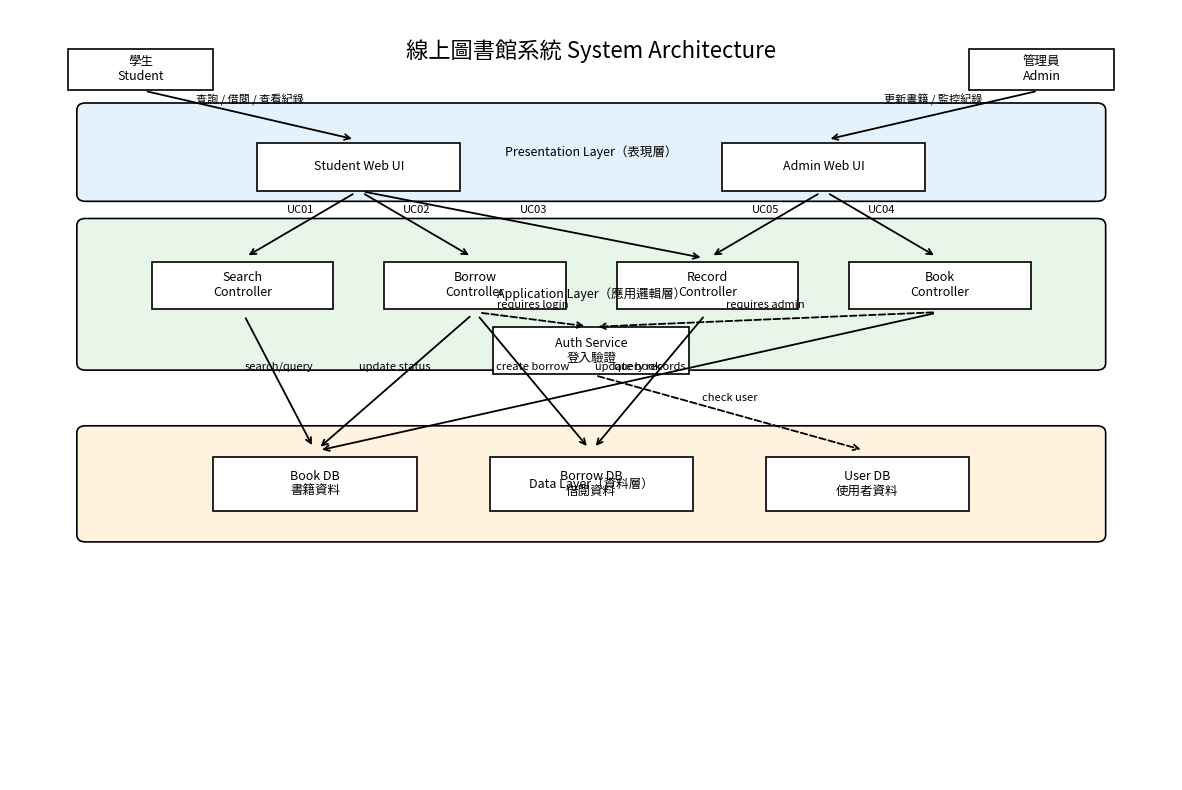

Python code for this plot:
import os
import matplotlib
import matplotlib.pyplot as plt
import matplotlib.font_manager as fm
from matplotlib.patches import Rectangle, FancyBboxPatch

# =========================
# Ubuntu 中文字型設定
# =========================
font_candidates = [
    "/usr/share/fonts/opentype/noto/NotoSansCJK-Regular.ttc",
    "/usr/share/fonts/opentype/noto/NotoSerifCJK-Regular.ttc",
]

font_path = next((p for p in font_candidates if os.path.exists(p)), None)

if font_path is None:
    raise FileNotFoundError("找不到中文字型，請先執行：sudo apt install fonts-noto-cjk")

my_font = fm.FontProperties(fname=font_path)
matplotlib.rcParams["font.family"] = my_font.get_name()
matplotlib.rcParams["axes.unicode_minus"] = False

fig, ax = plt.subplots(figsize=(15, 10))
ax.set_xlim(-8, 8)
ax.set_ylim(-8, 5)
ax.axis("off")

def text(x, y, s, size=10, weight=None, ha="center", va="center"):
    ax.text(x, y, s, fontsize=size, fontweight=weight,
            ha=ha, va=va, fontproperties=my_font)

def box(x, y, w, h, label, fill="#FFFFFF", rounded=False):
    if rounded:
        p = FancyBboxPatch(
            (x - w/2, y - h/2), w, h,
            boxstyle="round,pad=0.08,rounding_size=0.12",
            linewidth=1.2,
            edgecolor="black",
            facecolor=fill
        )
    else:
        p = Rectangle(
            (x - w/2, y - h/2), w, h,
            linewidth=1.2,
            edgecolor="black",
            facecolor=fill
        )
    ax.add_patch(p)
    text(x, y, label, size=9)

def arrow(x1, y1, x2, y2, label="", dashed=False):
    ax.annotate(
        "",
        xy=(x2, y2),
        xytext=(x1, y1),
        arrowprops=dict(
            arrowstyle="->",
            lw=1.3,
            linestyle="--" if dashed else "-",
            color="black",
            shrinkA=5,
            shrinkB=5
        )
    )
    if label:
        text((x1+x2)/2, (y1+y2)/2 + 0.25, label, size=8)

# =========================
# Title
# =========================
text(0, 4.3, "線上圖書館系統 System Architecture", size=16, weight="bold")

# =========================
# Layer Frames
# =========================
box(0, 2.6, 14, 1.5, "Presentation Layer（表現層）", fill="#E3F2FD", rounded=True)
box(0, 0.2, 14, 2.4, "Application Layer（應用邏輯層）", fill="#E8F5E9", rounded=True)
box(0, -3.0, 14, 1.8, "Data Layer（資料層）", fill="#FFF3E0", rounded=True)

# =========================
# Actors
# =========================
box(-6.2, 4.0, 2.0, 0.7, "學生\nStudent", fill="#FFFFFF")
box(6.2, 4.0, 2.0, 0.7, "管理員\nAdmin", fill="#FFFFFF")

# =========================
# UI Layer
# =========================
box(-3.2, 2.35, 2.8, 0.8, "Student Web UI", fill="#FFFFFF")
box(3.2, 2.35, 2.8, 0.8, "Admin Web UI", fill="#FFFFFF")

# =========================
# Application Layer Components
# =========================
box(-4.8, 0.35, 2.5, 0.8, "Search\nController", fill="#FFFFFF")
box(-1.6, 0.35, 2.5, 0.8, "Borrow\nController", fill="#FFFFFF")
box(1.6, 0.35, 2.5, 0.8, "Record\nController", fill="#FFFFFF")
box(4.8, 0.35, 2.5, 0.8, "Book\nController", fill="#FFFFFF")
box(0, -0.75, 2.7, 0.8, "Auth Service\n登入驗證", fill="#FFFFFF")

# =========================
# Data Layer
# =========================
box(-3.8, -3.0, 2.8, 0.9, "Book DB\n書籍資料", fill="#FFFFFF")
box(0, -3.0, 2.8, 0.9, "Borrow DB\n借閱資料", fill="#FFFFFF")
box(3.8, -3.0, 2.8, 0.9, "User DB\n使用者資料", fill="#FFFFFF")

# =========================
# Actor to UI
# =========================
arrow(-6.2, 3.65, -3.2, 2.8, "查詢 / 借閱 / 查看紀錄")
arrow(6.2, 3.65, 3.2, 2.8, "更新書籍 / 監控紀錄")

# =========================
# UI to Controllers
# =========================
arrow(-3.2, 1.95, -4.8, 0.8, "UC01")
arrow(-3.2, 1.95, -1.6, 0.8, "UC02")
arrow(-3.2, 1.95, 1.6, 0.8, "UC03")

arrow(3.2, 1.95, 4.8, 0.8, "UC04")
arrow(3.2, 1.95, 1.6, 0.8, "UC05")

# =========================
# Controllers to DBs
# =========================
arrow(-4.8, -0.1, -3.8, -2.45, "search/query")
arrow(-1.6, -0.1, 0, -2.45, "create borrow")
arrow(-1.6, -0.1, -3.8, -2.45, "update status")
arrow(1.6, -0.1, 0, -2.45, "query records")
arrow(4.8, -0.1, -3.8, -2.45, "update book")

# =========================
# Auth Service connections
# =========================
arrow(0, -1.15, 3.8, -2.45, "check user", dashed=True)
arrow(-1.6, -0.1, 0, -0.35, "requires login", dashed=True)
arrow(4.8, -0.1, 0, -0.35, "requires admin", dashed=True)

# =========================
# Save
# =========================
out_path = "system_architecture.png"
plt.savefig(out_path, dpi=200, bbox_inches="tight")
plt.close(fig)

print(f"Saved to {out_path}")
